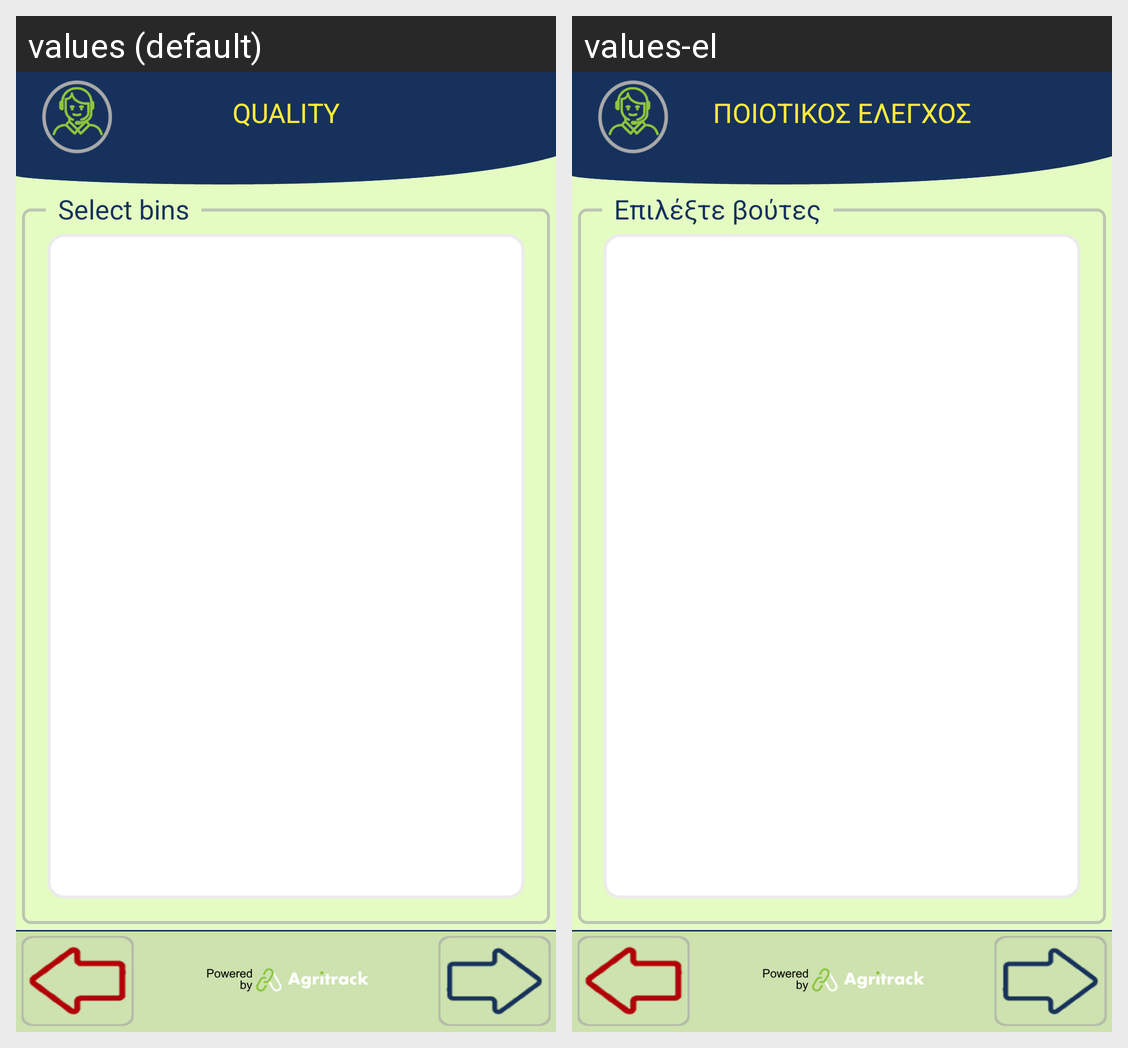

For this localized Android screen grid, give each drawn string resource with its value in every locale shown.
Android screen res/layout/activity_package_quality_temperature_profile.xml rendered under 2 locales, left to right: values (default), values-el. Device: Nexus 5 (rendered at 1080×1920; each locale shown at half size, 540×960, under a caption strip naming it); theme FishTrack.
Strings drawn on this screen, with the default value and each locale's value (text and hints the layout hard-codes, and strings that could not be matched under every locale, appear in the picture but are not listed):

title_quality
  values: QUALITY
  values-el: ΠΟΙΟΤΙΚΟΣ ΕΛΕΓΧΟΣ

select_bins
  values: Select bins
  values-el: Επιλέξτε βούτες
